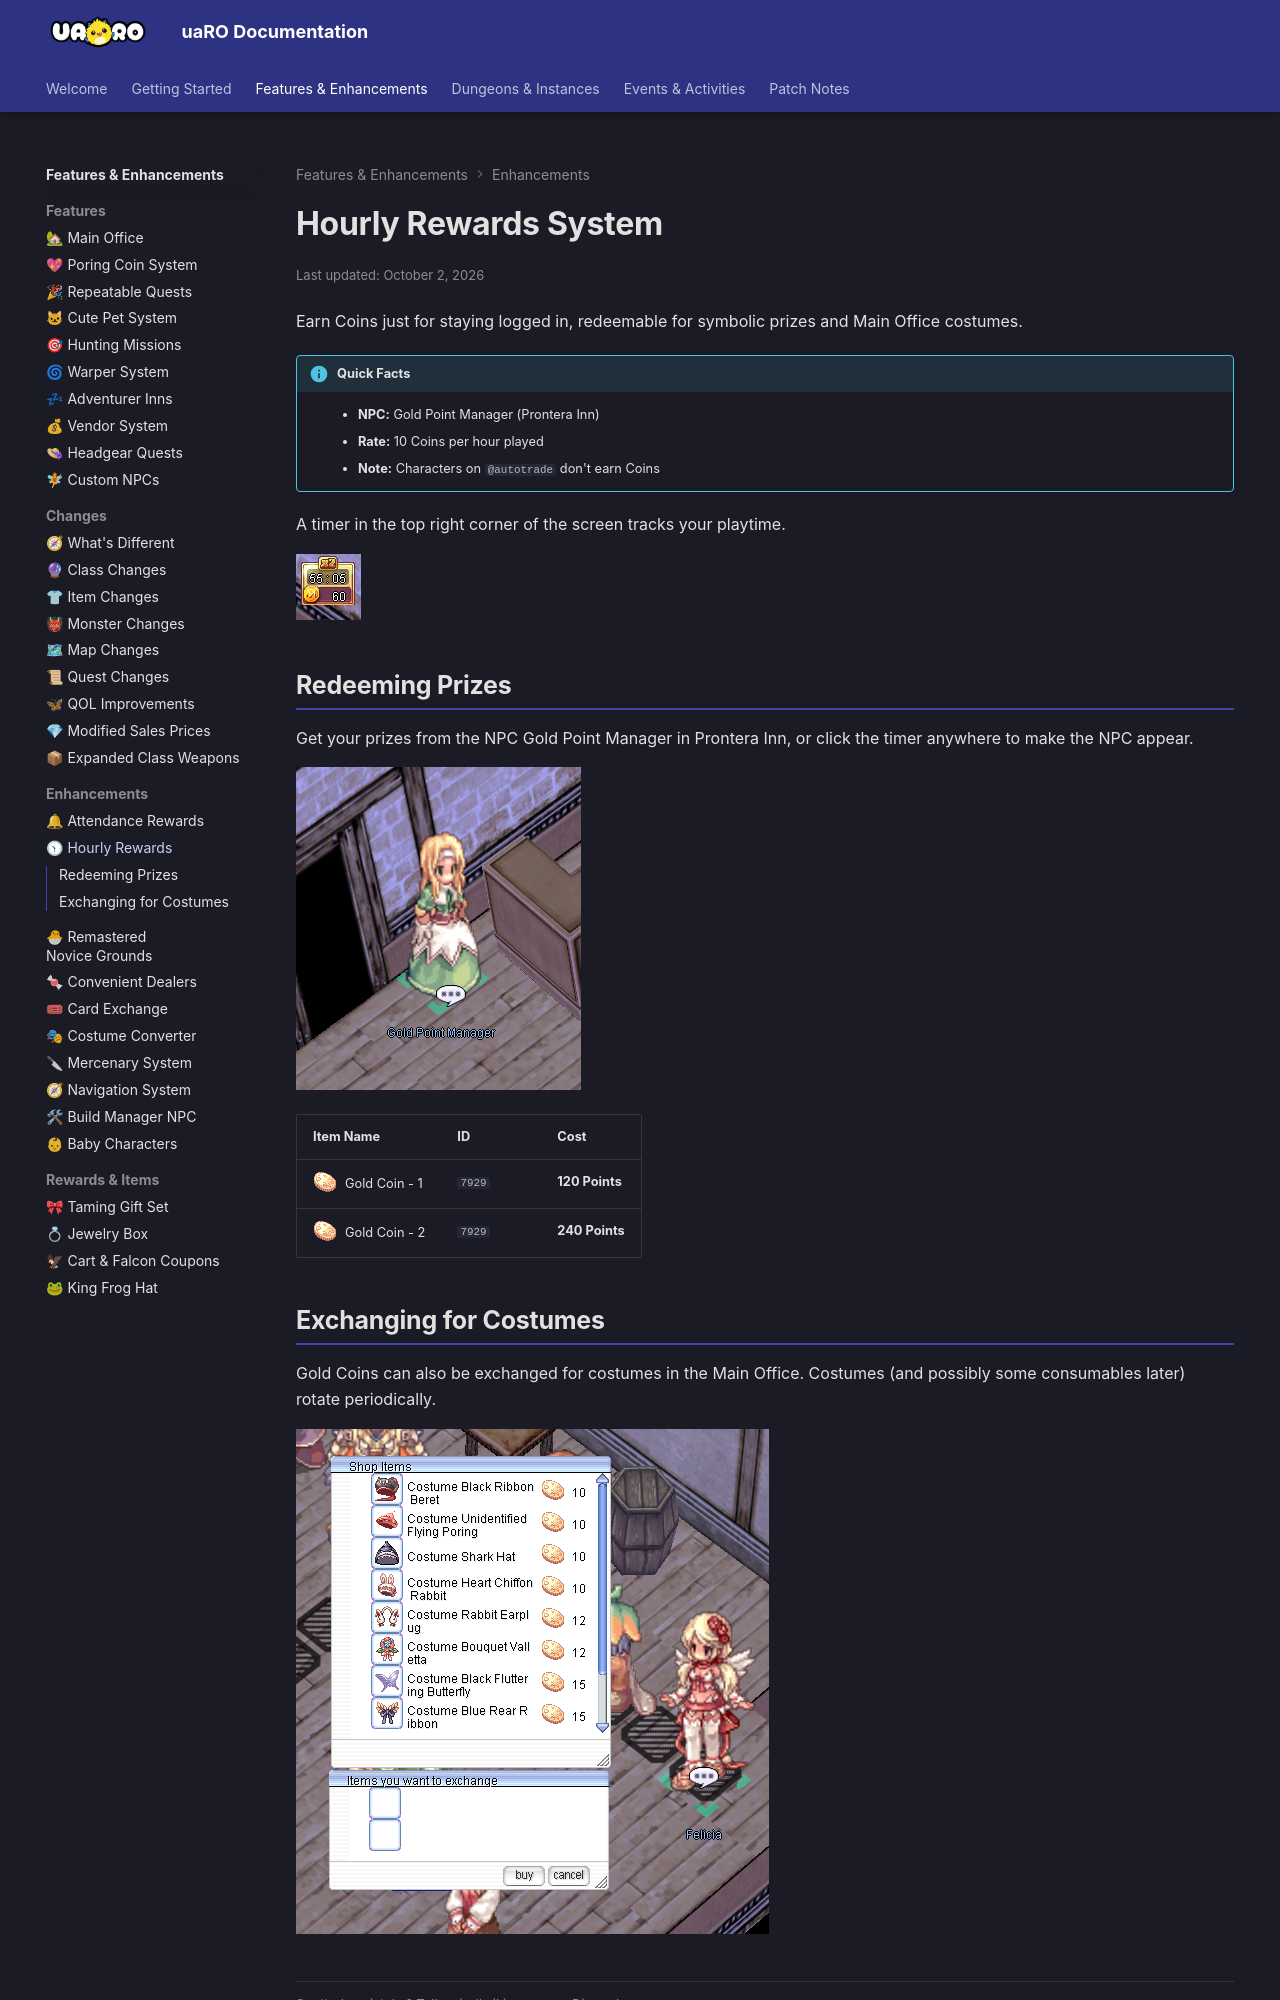

repository: Privettema/uaro-docs · page: hourly-rewards-system/index.html · generator: mkdocs

---
updated: 2026-10-02
---

# Hourly Rewards System

Earn Coins just for staying logged in, redeemable for symbolic prizes and Main Office costumes.

!!! info "Quick Facts"
    - **NPC:** Gold Point Manager (Prontera Inn)
    - **Rate:** 10 Coins per hour played
    - **Note:** Characters on `@autotrade` don't earn Coins

A timer in the top right corner of the screen tracks your playtime.

![Hourly Rewards Timer](img/Gold-Point-Manager-Timer.png)

## Redeeming Prizes

Get your prizes from the NPC Gold Point Manager in Prontera Inn, or click the timer anywhere to make the NPC appear.

![Gold Point Manager](img/Gold-Point-Manager-NPC.png)

| Item Name | ID | Cost |
|---|---|---|
| ![Gold Coin](img/7929.gif) Gold Coin - 1 | `7929` | **120 Points** |
| ![Gold Coin](img/7929.gif) Gold Coin - 2 | `7929` | **240 Points** |
